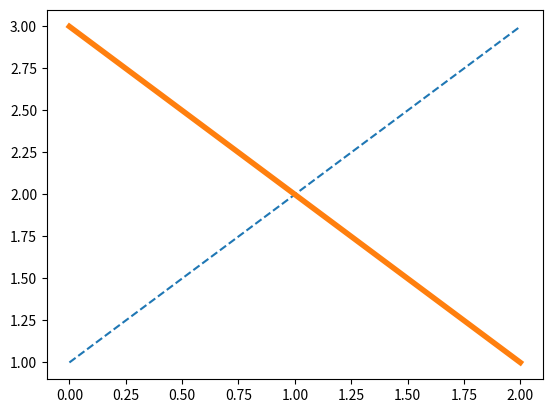

This figure's Python source: (Note: this script raises an exception after producing the figure.)
import matplotlib.pyplot as plt

line1, = plt.plot([1,2,3], label="Line 1", linestyle='--')
line2, = plt.plot([3,2,1], label="Line 2", linewidth=4)

# Create a legend for the first line.
first_legend = plt.legend([line1], loc=1)

# Add the legend manually to the current Axes.
ax = plt.gca().add_artist(first_legend)
print(line2)
# Create another legend for the second line.
plt.legend([line2], loc=4)

plt.show()